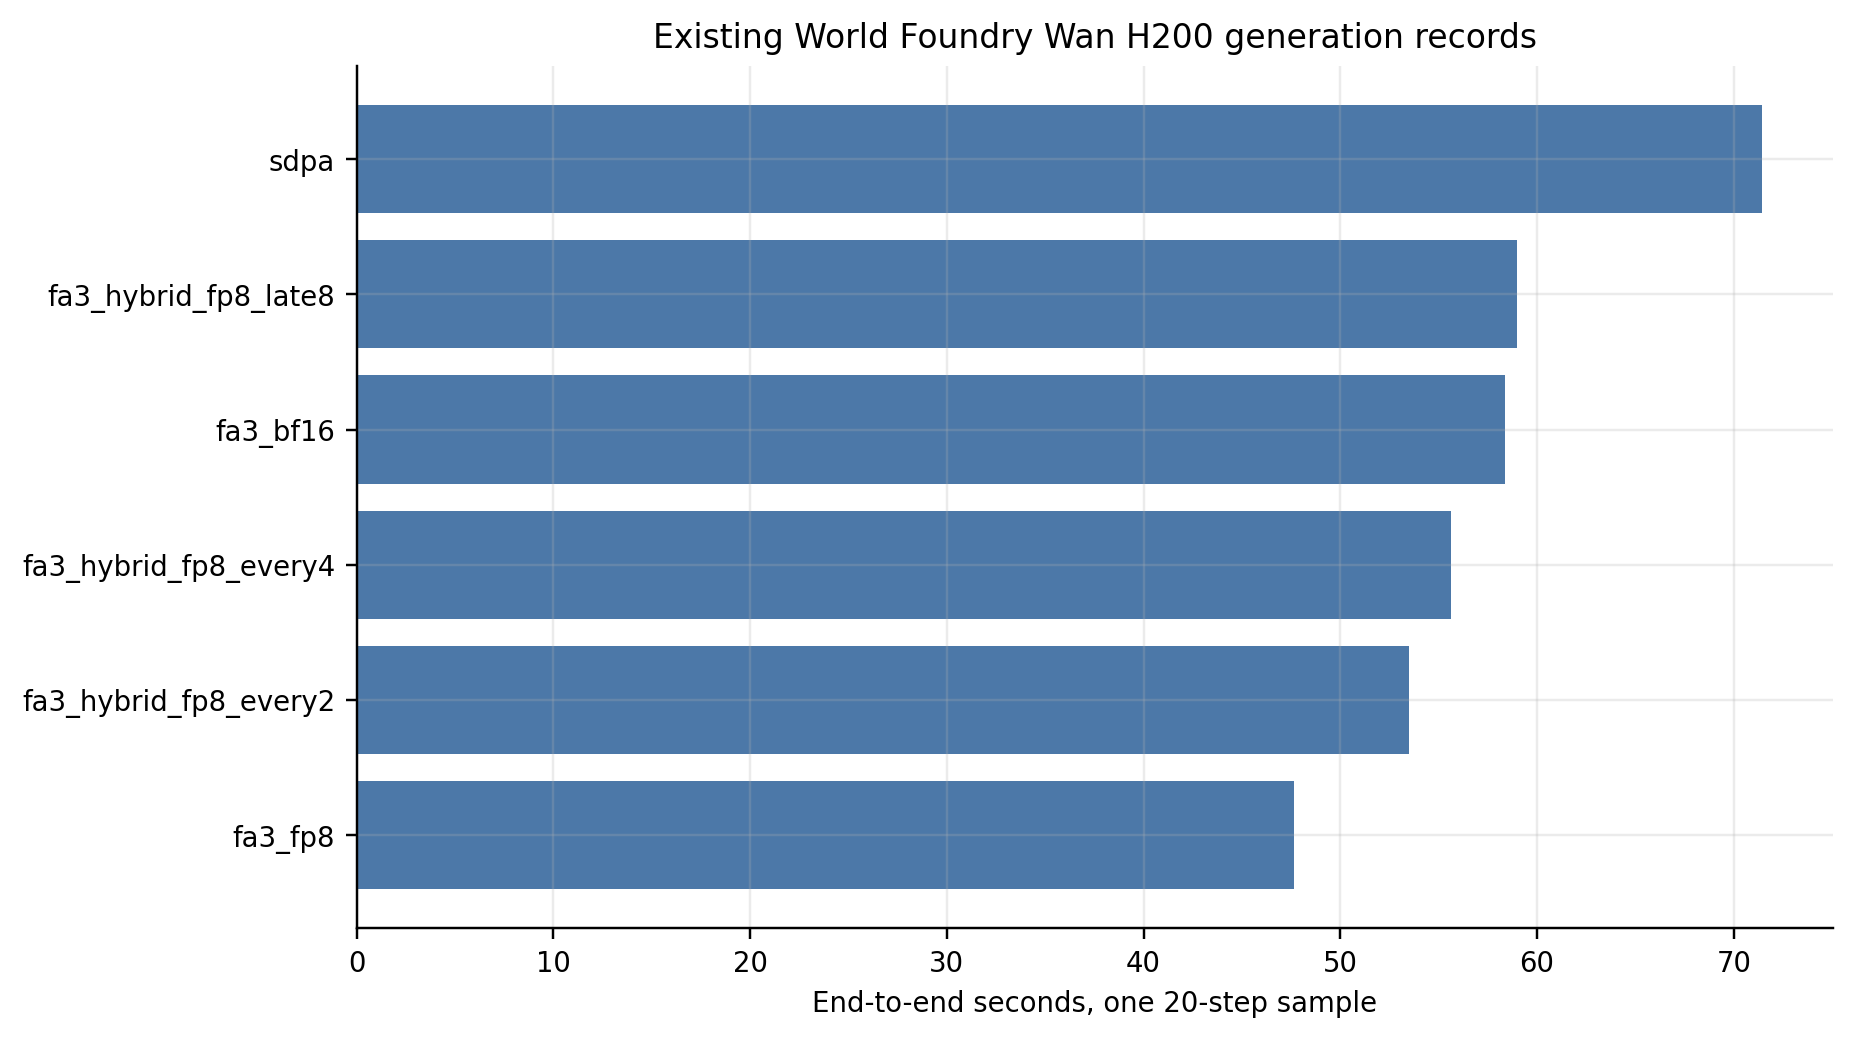

Source data for this figure (header and first rows):
method, seconds_including_text_and_vae
fa3_fp8, 47.62
fa3_hybrid_fp8_every2, 53.48
fa3_hybrid_fp8_every4, 55.64
fa3_bf16, 58.35
fa3_hybrid_fp8_late8, 58.99
sdpa, 71.46
